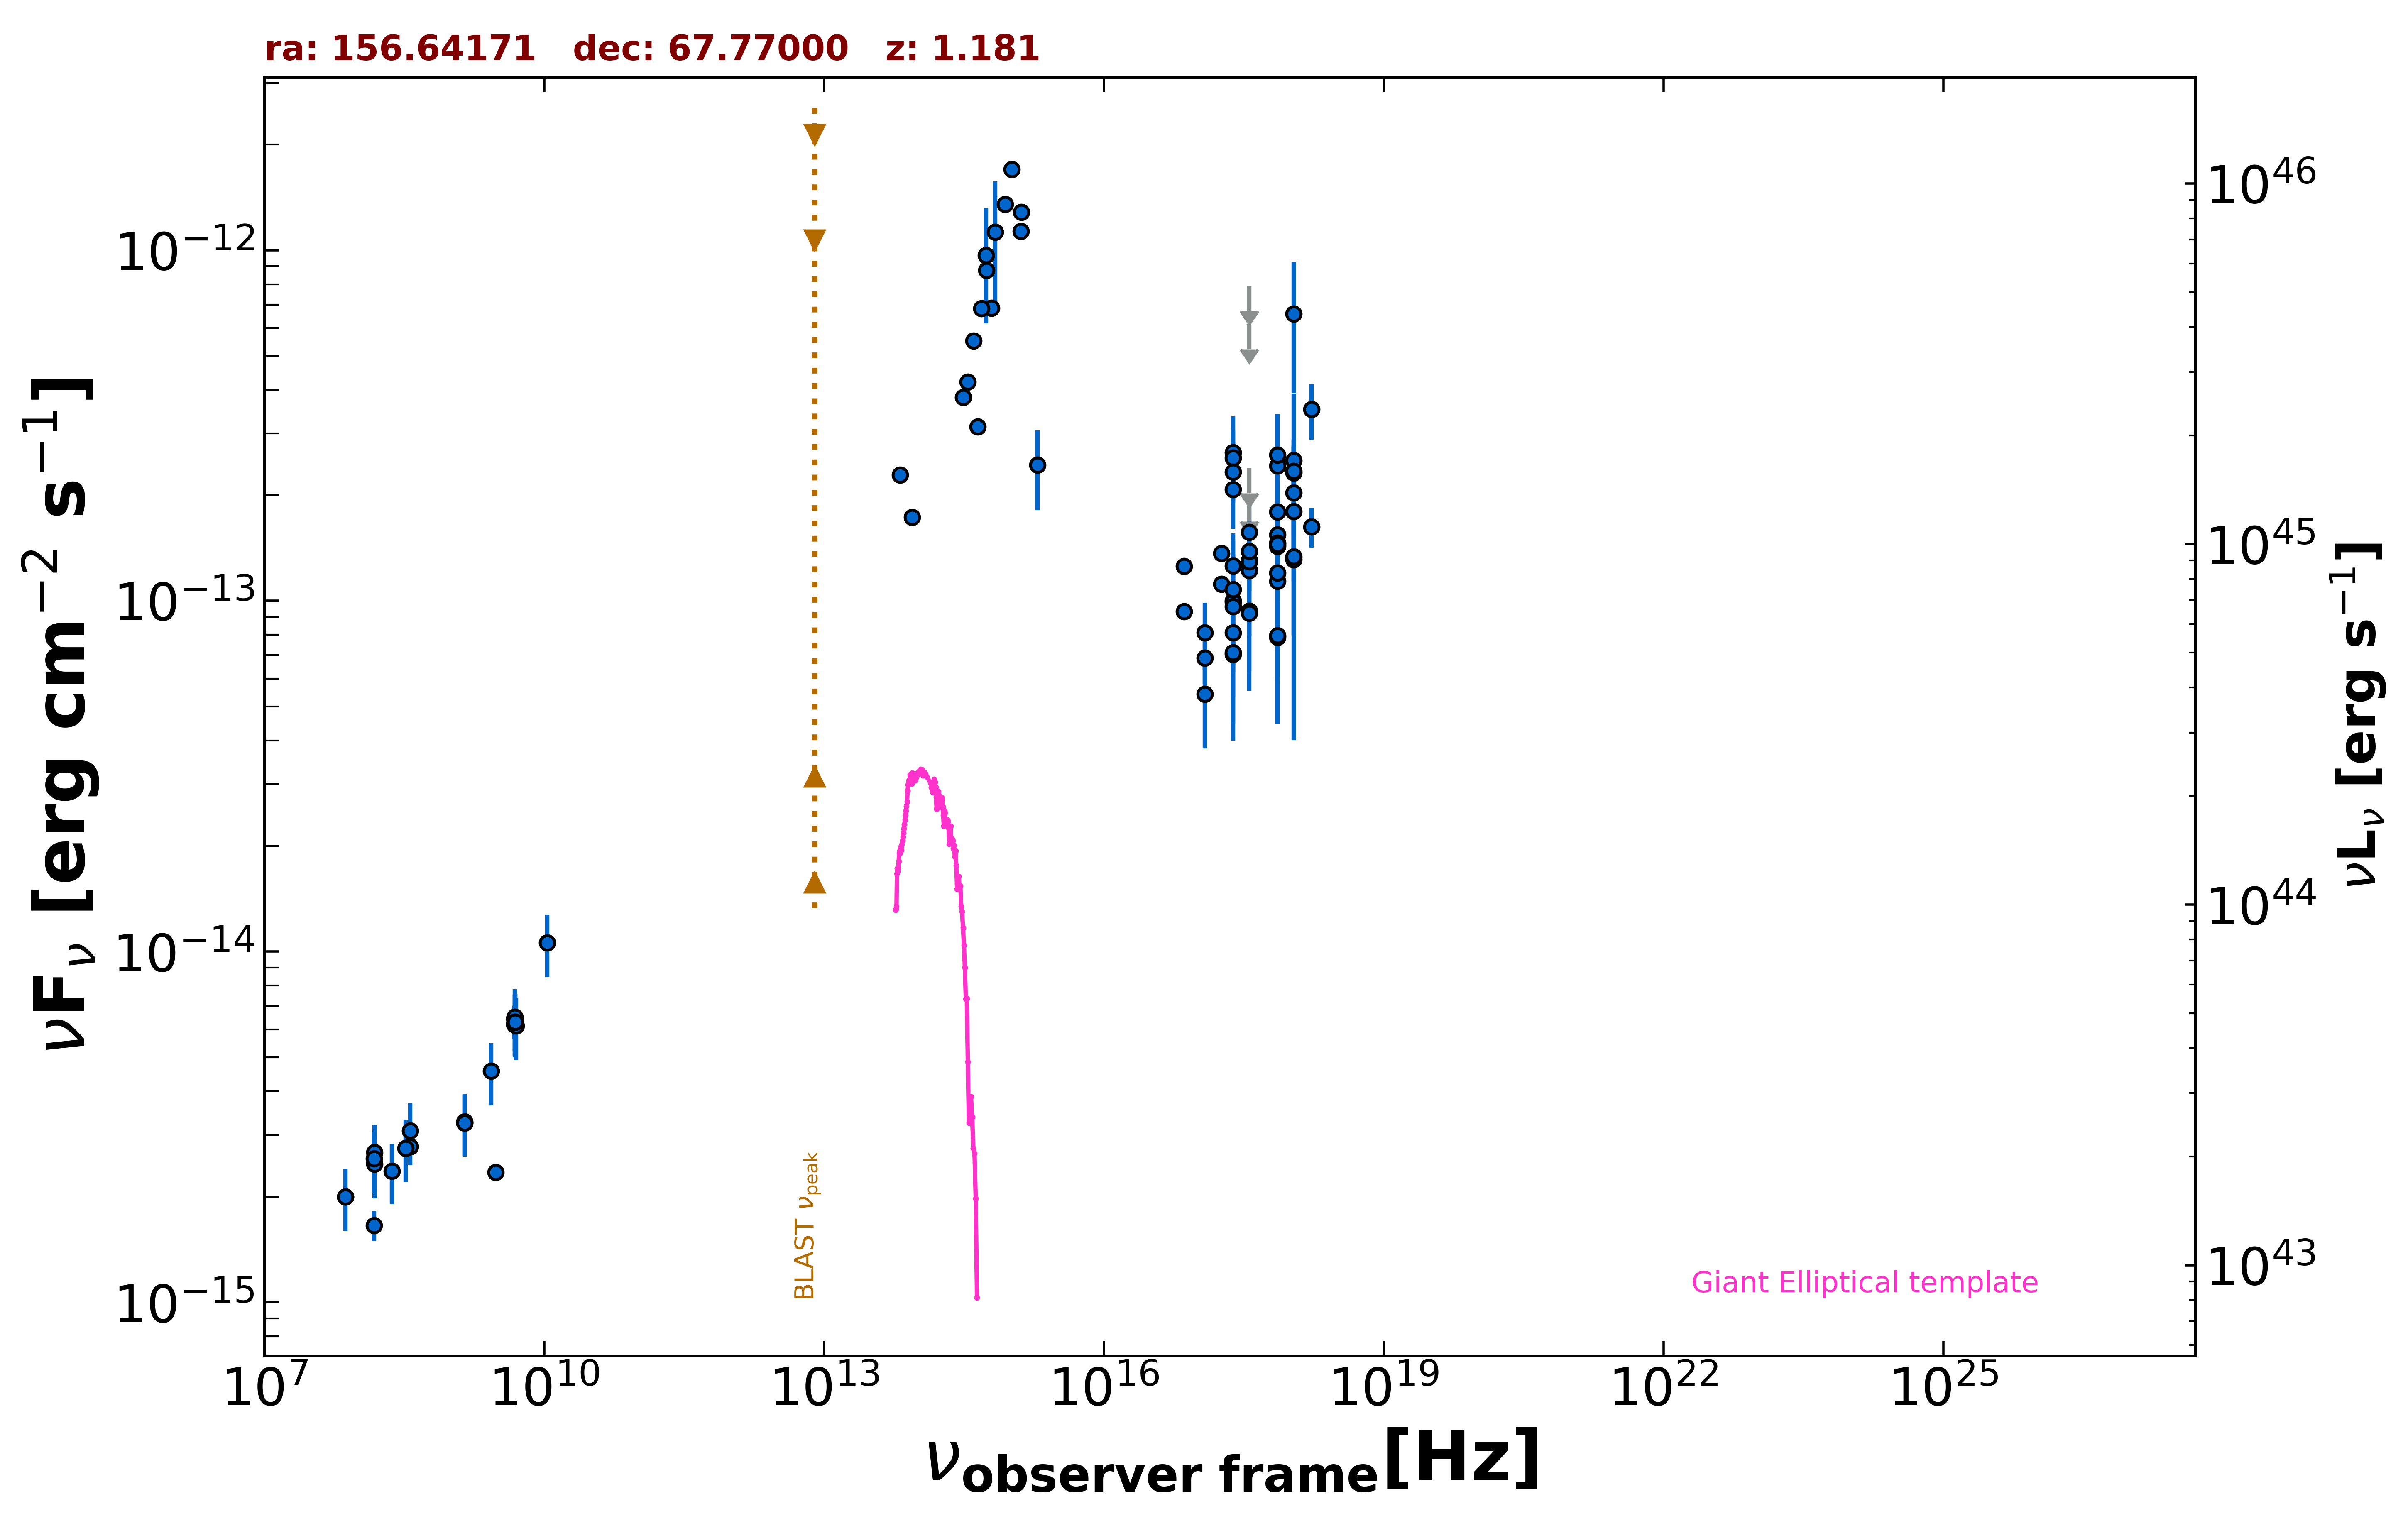

Values plotted in this chart, from the file beside it:
freq., flux, err_flux, MJD_start, MJD_end, flag, catalog, reference
3.000e+09, 2.349e-15, 3.350e-17, 55000, 55000, , VLASSQL, Gordon et al. 2021  ApJS  255  30
2.418e+17, 2.076e-13, 1.685e-14, 55000, 55000, , 4XMM-DR13, Webb et al. 2020  A&A  641  A136
7.253e+16, 1.257e-13, 6.150e-15, 55000, 55000, , 4XMM-DR13, Webb et al. 2020  A&A  641  A136
1.813e+17, 1.365e-13, 6.750e-15, 55000, 55000, , 4XMM-DR13, Webb et al. 2020  A&A  641  A136
3.627e+17, 1.569e-13, 8.200e-15, 55000, 55000, , 4XMM-DR13, Webb et al. 2020  A&A  641  A136
7.253e+17, 2.428e-13, 2.050e-14, 55000, 55000, , 4XMM-DR13, Webb et al. 2020  A&A  641  A136
1.692e+18, 3.518e-13, 6.375e-14, 55000, 55000, , 4XMM-DR13, Webb et al. 2020  A&A  641  A136
2.418e+17, 1.259e-13, 5.950e-15, 55000, 55000, , 4XMM-DR13, Webb et al. 2020  A&A  641  A136
7.253e+16, 9.327e-14, 5.115e-15, 55000, 55000, , 4XMM-DR13, Webb et al. 2020  A&A  641  A136
1.813e+17, 1.117e-13, 5.450e-15, 55000, 55000, , 4XMM-DR13, Webb et al. 2020  A&A  641  A136
3.627e+17, 1.222e-13, 5.750e-15, 55000, 55000, , 4XMM-DR13, Webb et al. 2020  A&A  641  A136
7.253e+17, 1.544e-13, 1.025e-14, 55000, 55000, , 4XMM-DR13, Webb et al. 2020  A&A  641  A136
1.692e+18, 1.628e-13, 2.090e-14, 55000, 55000, , 4XMM-DR13, Webb et al. 2020  A&A  641  A136
2.418e+17, 2.648e-13, 7.060e-14, 55000, 55000, , RASS, Boller et al. 2016  A&A  103  1
2.418e+17, 2.558e-13, 2.800e-14, 55000, 55000, , WGACAT, White et al. 2000  VizieR  IX/31/wgacat
2.418e+17, 8.119e-14, 1.264e-14, 57048, 58358, , 1OUSX, Giommi et al. in preparation
1.209e+17, 6.878e-14, 1.083e-14, 57048, 58358, , 1OUSX, Giommi et al. in preparation
3.627e+17, 9.359e-14, 1.443e-14, 57048, 58358, , 1OUSX, Giommi et al. in preparation
7.253e+17, 1.432e-13, 1.280e-14, 57048, 58358, , 1OUSX, Giommi et al. in preparation
1.088e+18, 1.800e-13, 2.790e-14, 57048, 58358, , 1OUSX, Giommi et al. in preparation
7.253e+17, 1.462e-13, 1.625e-14, 55000, 55000, , 2SXPS, Evans et al. 2020  ApJS  247  54
1.209e+17, 8.122e-14, 1.761e-14, 55000, 55000, , 2SXPS, Evans et al. 2020  ApJS  247  54
3.627e+17, 1.306e-13, 2.380e-14, 55000, 55000, , 2SXPS, Evans et al. 2020  ApJS  247  54
1.088e+18, 2.320e-13, 4.325e-14, 55000, 55000, , 2SXPS, Evans et al. 2020  ApJS  247  54
1.500e+08, 1.658e-15, 1.660e-16, 55000, 55000, , TGSS150, Intema et al. 2017  A&A  598  A781
7.400e+07, 1.998e-15, 5.200e-17, 55000, 55000, , VLSSR, Lane et al. 2014  MNRAS  440 327
4.800e+09, 6.192e-15, 5.760e-16, 55000, 55000, , GB6, Gregory et al. 1996  ApJS  103  427
4.800e+09, 6.432e-15, 5.760e-16, 55000, 55000, , GB87, Gregory et al. 1992  VizieR  VIII/14/j20…
4.850e+09, 6.305e-15, 0.000e+00, 55000, 55000, , NORTH20, White and Becker  1992  ApJS  79  331
1.400e+09, 3.248e-15, 0.000e+00, 55000, 55000, , NORTH20, White and Becker  1992  ApJS  79  331
3.650e+08, 2.778e-15, 0.000e+00, 55000, 55000, , NORTH20, White and Becker  1992  ApJS  79  331
8.817e+13, 1.734e-13, 2.100e-15, 55000, 55000, , UNWISE, Schlafly et al. 2019  ApJS  240  30
6.517e+13, 2.284e-13, 3.200e-15, 55000, 55000, , UNWISE, Schlafly et al. 2019  ApJS  240  30
4.455e+14, 3.135e-13, 0.000e+00, 55000, 55000, , GAIA, The Gaia Collaboration 2016  A&A  595  A…
6.813e+14, 1.125e-12, 4.438e-13, 55000, 55000, , HSTGSC, Lasker et al. 2008  AJ  136  735
5.451e+14, 9.676e-13, 3.493e-13, 55000, 55000, , HSTGSC, Lasker et al. 2008  AJ  136  735
6.233e+14, 6.831e-13, 1.060e-14, 55000, 55000, , PanSTARRS, Flewelling et al. 2020  ApJS  251  7
4.859e+14, 6.826e-13, 2.330e-14, 55000, 55000, , PanSTARRS, Flewelling et al. 2020  ApJS  251  7
3.987e+14, 5.519e-13, 1.020e-14, 55000, 55000, , PanSTARRS, Flewelling et al. 2020  ApJS  251  7
3.462e+14, 4.207e-13, 1.100e-14, 55000, 55000, , PanSTARRS, Flewelling et al. 2020  ApJS  251  7
3.116e+14, 3.807e-13, 1.395e-14, 55000, 55000, , PanSTARRS, Flewelling et al. 2020  ApJS  251  7
1.948e+15, 2.440e-13, 6.245e-14, 55000, 55000, , GALEX, Morrissey et al. 2007  ApJS  173  682
1.295e+15, 1.132e-12, 4.000e-14, 55000, 55000, , GALEX, Morrissey et al. 2007  ApJS  173  682
8.715e+14, 1.351e-12, 1.650e-14, 55000, 55000, , XMMOM, Page et al. 2012  MNRAS  426  903
5.521e+14, 8.772e-13, 2.780e-14, 55000, 55000, , XMMOM, Page et al. 2012  MNRAS  426  903
1.030e+15, 1.701e-12, 2.600e-14, 55000, 55000, , XMMOM, Page et al. 2012  MNRAS  426  903
1.298e+15, 1.283e-12, 4.750e-14, 55000, 55000, , XMMOM, Page et al. 2012  MNRAS  426  903
2.418e+17, 1.002e-13, 5.548e-14, 58357, 58358, , OUSXB, Giommi et al. 2019  A&A  631  A116
3.627e+17, 1.293e-13, 6.630e-14, 58357, 58358, , OUSXB, Giommi et al. 2019  A&A  631  A116
7.253e+17, 1.137e-13, 4.122e-14, 58357, 58358, , OUSXB, Giommi et al. 2019  A&A  631  A116
2.418e+17, 9.924e-14, 3.667e-14, 58334, 58340, , OUSXB, Giommi et al. 2019  A&A  631  A116
3.627e+17, 9.232e-14, 3.690e-14, 58334, 58340, , OUSXB, Giommi et al. 2019  A&A  631  A116
7.253e+17, 1.449e-13, 3.060e-14, 58334, 58340, , OUSXB, Giommi et al. 2019  A&A  631  A116
1.088e+18, 2.034e-13, 7.470e-14, 58334, 58340, , OUSXB, Giommi et al. 2019  A&A  631  A116
2.418e+17, 1.077e-13, 4.222e-14, 57306, 57306, , OUSXB, Giommi et al. 2019  A&A  631  A116
3.627e+17, 6.142e-13, 0.000e+00, 57306, 57306, UL, OUSXB, Giommi et al. 2019  A&A  631  A116
7.253e+17, 1.202e-13, 4.712e-14, 57306, 57306, , OUSXB, Giommi et al. 2019  A&A  631  A116
1.088e+18, 2.517e-13, 1.386e-13, 57306, 57306, , OUSXB, Giommi et al. 2019  A&A  631  A116
2.418e+17, 7.053e-14, 3.060e-14, 57827, 57827, , OUSXB, Giommi et al. 2019  A&A  631  A116
3.627e+17, 2.386e-13, 0.000e+00, 57827, 57827, UL, OUSXB, Giommi et al. 2019  A&A  631  A116
... 32 more rows
